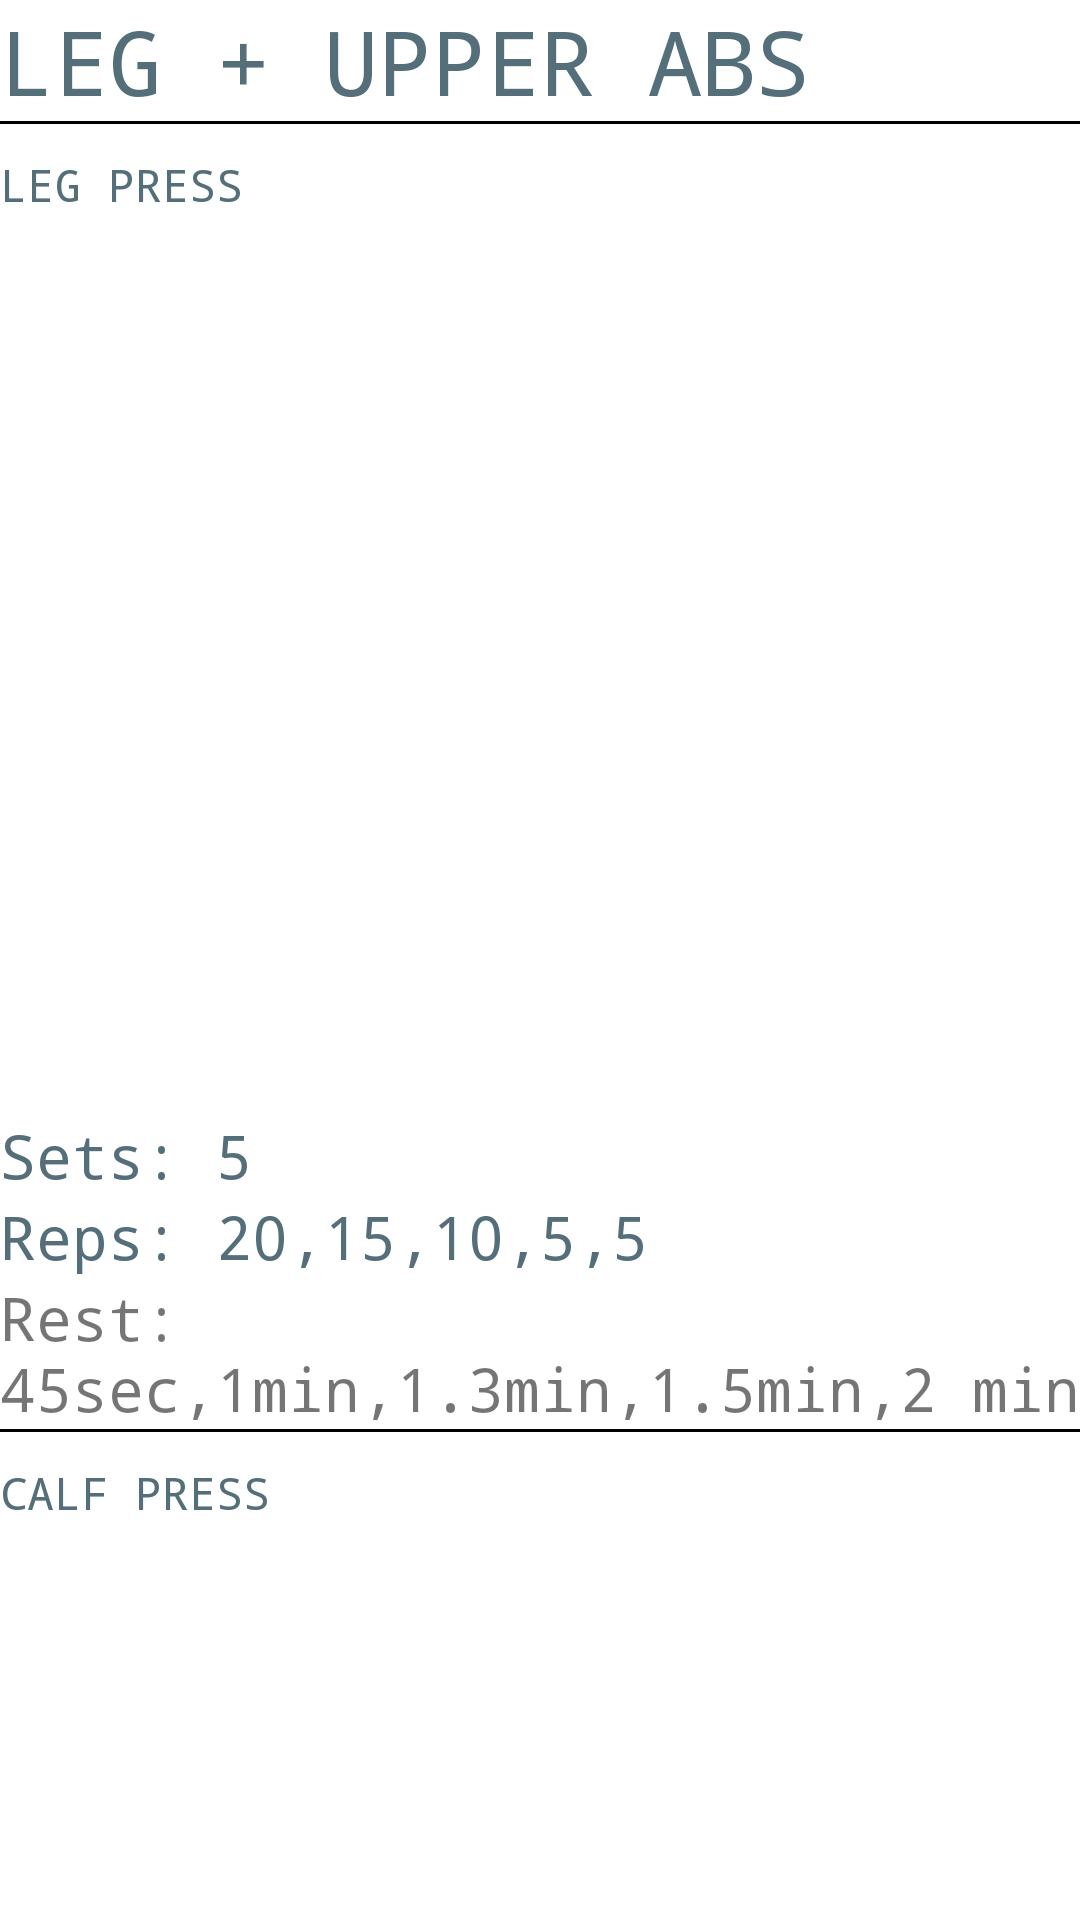

Write the Android layout XML for this screen, with the resource values it uses.
<!-- AndroidManifest.xml: application theme AppBaseTheme -->
<!-- res/layout/c1_w1_d1.xml -->
<ScrollView xmlns:android="http://schemas.android.com/apk/res/android"
    xmlns:tools="http://schemas.android.com/tools"
    android:layout_width="match_parent"
    android:layout_height="match_parent"
    android:background="@drawable/bg_color"
    android:paddingLeft="@dimen/activity_horizontal_margin"
    android:paddingRight="@dimen/activity_horizontal_margin"
    android:scrollbars="none" >

    <LinearLayout
        android:layout_width="match_parent"
        android:layout_height="wrap_content"
        android:background="@drawable/bg_color"
        android:orientation="vertical"
        tools:context=".ExerciseViewer" >

        <TextView
            android:id="@+id/exersice_name"
            android:layout_width="match_parent"
            android:layout_height="wrap_content"
            android:text="LEG + UPPER ABS"
            android:textColor="#546E7A"
            android:textSize="30sp"
            android:typeface="monospace" />

        <View
            android:layout_width="match_parent"
            android:layout_height="1dp"
            android:layout_marginBottom="10dp"
            android:background="@android:color/black" />

        <TextView
            android:id="@+id/LEG_PRESS"
            android:layout_width="match_parent"
            android:layout_height="wrap_content"
            android:text="LEG PRESS"
            android:textColor="#546E7A"
            android:textSize="15sp"
            android:typeface="monospace" />

        <ViewFlipper
            android:id="@+id/leg_press"
            android:layout_width="match_parent"
            android:layout_height="300dp"
            android:scaleType="fitCenter" >
        </ViewFlipper>

        <TextView
            android:id="@+id/title_equipment"
            android:layout_width="wrap_content"
            android:layout_height="wrap_content"
            android:text="Sets: 5"
            android:textColor="#546E7A"
            android:textSize="20sp"
            android:typeface="monospace" />

        <TextView
            android:id="@+id/title_steps"
            android:layout_width="match_parent"
            android:layout_height="wrap_content"
            android:text="Reps: 20,15,10,5,5"
            android:textColor="#546E7A"
            android:textSize="20sp"
            android:typeface="monospace" />

        <TextView
            android:id="@+id/exersice_tips"
            android:layout_width="match_parent"
            android:layout_height="wrap_content"
            android:text="Rest: 45sec,1min,1.3min,1.5min,2 min"
            android:textSize="20sp"
            android:typeface="monospace" />

        <View
            android:layout_width="match_parent"
            android:layout_height="1dp"
            android:layout_marginBottom="10dp"
            android:background="@android:color/black" />

        <TextView
            android:id="@+id/calf_press_1"
            android:layout_width="match_parent"
            android:layout_height="wrap_content"
            android:text="CALF PRESS"
            android:textColor="#546E7A"
            android:textSize="15sp"
            android:typeface="monospace" />

        <ViewFlipper
            android:id="@+id/calf_press"
            android:layout_width="match_parent"
            android:layout_height="300dp"
            android:scaleType="fitCenter" >
        </ViewFlipper>

        <TextView
            android:id="@+id/title_calf"
            android:layout_width="wrap_content"
            android:layout_height="wrap_content"
            android:text="Sets: 5"
            android:textColor="#546E7A"
            android:textSize="20sp"
            android:typeface="monospace" />

        <TextView
            android:id="@+id/title_steps1"
            android:layout_width="match_parent"
            android:layout_height="wrap_content"
            android:text="Reps: 20,15,10,5,5"
            android:textColor="#546E7A"
            android:textSize="20sp"
            android:typeface="monospace" />

        <TextView
            android:id="@+id/exersice_tips1"
            android:layout_width="match_parent"
            android:layout_height="wrap_content"
            android:text="Rest: 45sec,1min,1.3min,1.5min,2 min"
            android:textSize="20sp"
            android:typeface="monospace" />
          <View
            android:layout_width="match_parent"
            android:layout_height="1dp"
            android:layout_marginBottom="10dp"
            android:background="@android:color/black" />

        <TextView
            android:layout_width="match_parent"
            android:layout_height="wrap_content"
            android:text="DECLINE CRUNCH"
            android:textColor="#546E7A"
            android:textSize="15sp"
            android:typeface="monospace" />

        <ViewFlipper
            android:id="@+id/decline_crunch"
            android:layout_width="match_parent"
            android:layout_height="300dp"
            android:scaleType="fitCenter" >
        </ViewFlipper>

        <TextView
            android:layout_width="wrap_content"
            android:layout_height="wrap_content"
            android:text="Sets: 5"
            android:textColor="#546E7A"
            android:textSize="20sp"
            android:typeface="monospace" />

        <TextView
            android:layout_width="match_parent"
            android:layout_height="wrap_content"
            android:text="Reps: Failure"
            android:textColor="#546E7A"
            android:textSize="20sp"
            android:typeface="monospace" />

        <TextView
            android:layout_width="match_parent"
            android:layout_height="wrap_content"
            android:text="Rest: 45sec,1min,1.3min,1.5min,2 min"
            android:textSize="20sp"
            android:typeface="monospace" />
    </LinearLayout>

</ScrollView>
<!-- resources referenced by this layout -->
<resources>
  <!-- drawable bg_color (drawable) -->
  <?xml version="1.0" encoding="UTF-8"?>
  
  <selector xmlns:android="http://schemas.android.com/apk/res/android">
  
      <item><shape>
              <gradient android:angle="45" android:centerColor="#FFFFFF" android:endColor="#FFFFFF" android:startColor="#FFFFFF" />
          </shape></item>
  
  </selector>
  <style name="AppBaseTheme" parent="android:Theme.Material.Light.DarkActionBar">
  
          
          <item name="android:colorPrimary">#D32F2F</item>
          <item name="android:colorPrimaryDark">#F44336</item>
          <item name="android:colorAccent">#9E9E9E</item>
          <item name="android:fontFamily">monospace</item>
          <item name="android:typeface">monospace</item>
      </style>
</resources>
